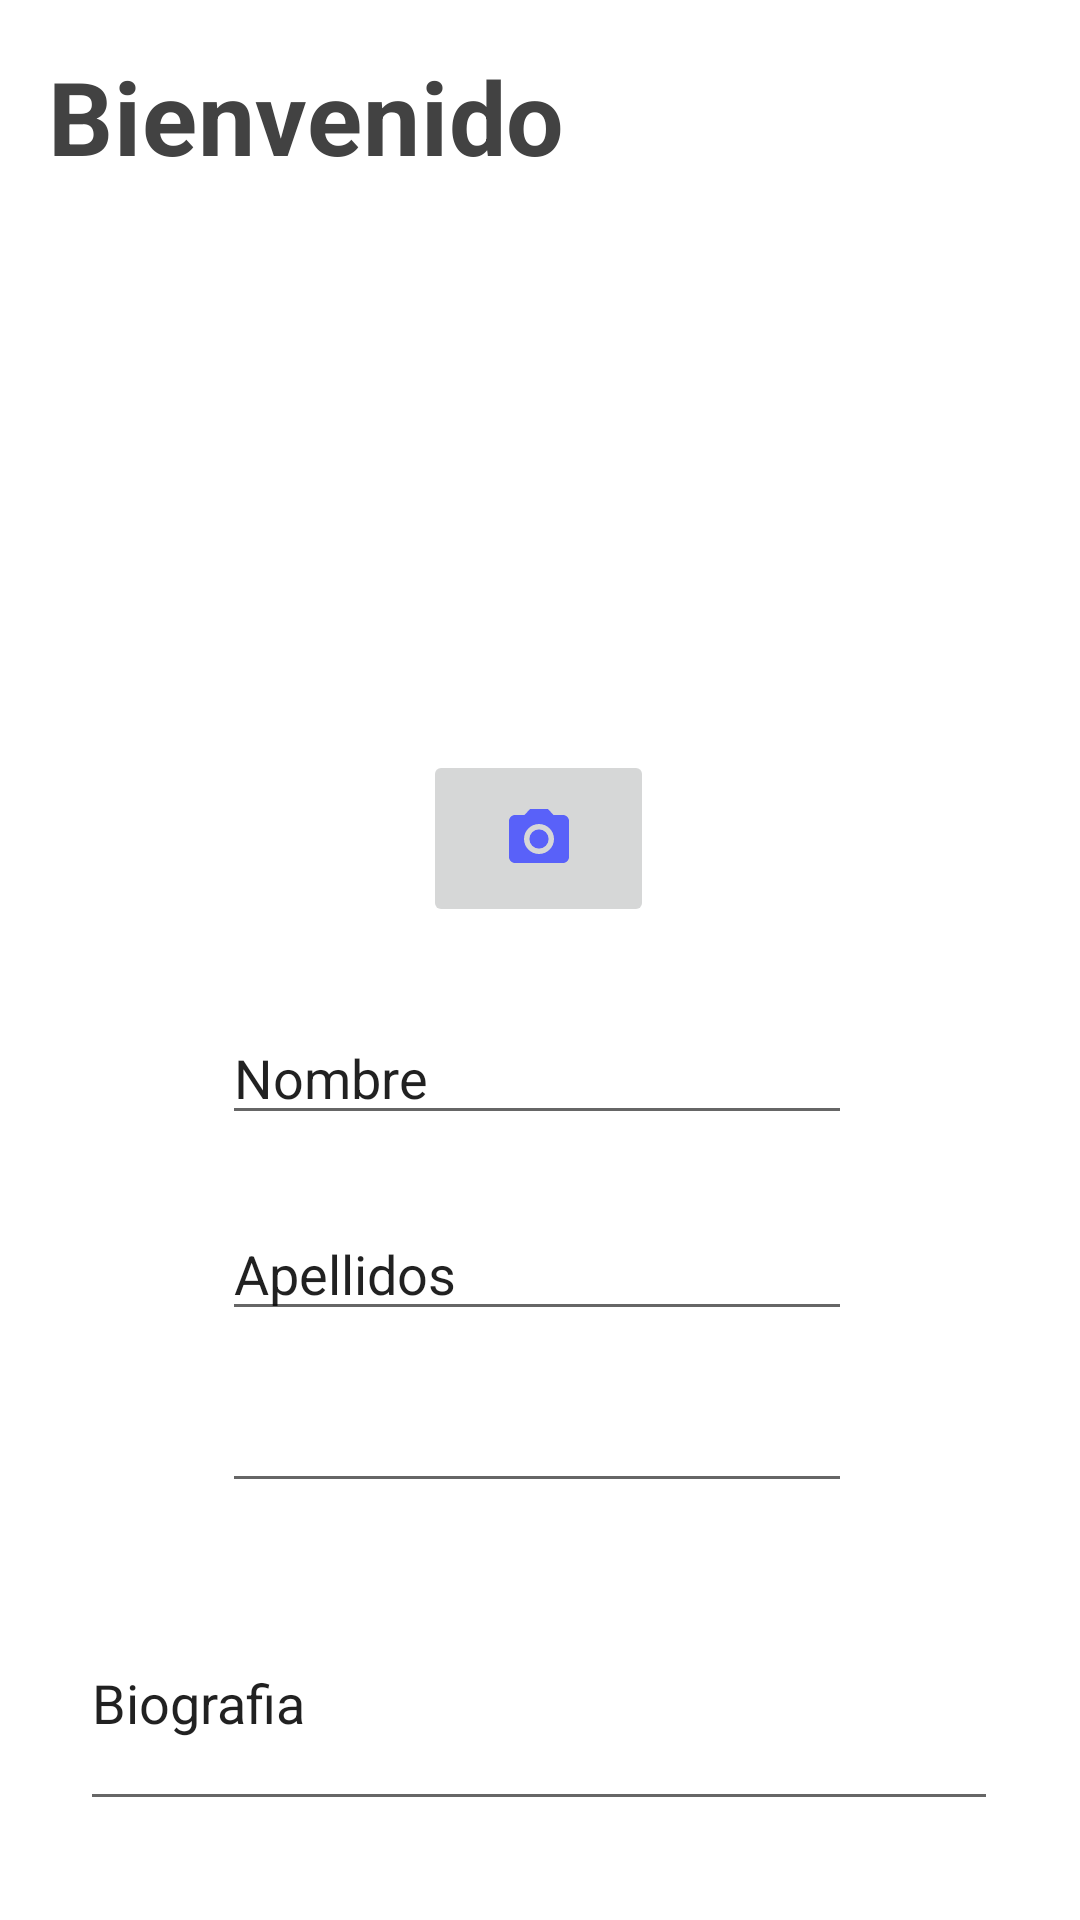

Layout XML and referenced resources for this Android screen:
<!-- AndroidManifest.xml: application theme AppTheme -->
<!-- res/layout/activity_crear_perfil.xml -->
<?xml version="1.0" encoding="utf-8"?>
<androidx.constraintlayout.widget.ConstraintLayout
    xmlns:android="http://schemas.android.com/apk/res/android"
    xmlns:app="http://schemas.android.com/apk/res-auto"
    xmlns:tools="http://schemas.android.com/tools"
    android:layout_width="match_parent"
    android:layout_height="match_parent">

    <TextView
        android:id="@+id/songs_text_view"
        style="@style/Widget.Reproductor.TextView.Title"
        android:layout_width="wrap_content"
        android:layout_height="wrap_content"
        android:layout_margin="@dimen/default_margin"
        android:text="Bienvenido"
        app:layout_constraintStart_toStartOf="parent"
        app:layout_constraintTop_toTopOf="parent" />

    <ImageView
        android:id="@+id/foto"
        android:layout_width="173dp"
        android:layout_height="146dp"
        android:layout_marginTop="72dp"
        app:layout_constraintEnd_toEndOf="parent"
        app:layout_constraintHorizontal_bias="0.498"
        app:layout_constraintStart_toStartOf="parent"
        app:layout_constraintTop_toTopOf="parent"
        tools:srcCompat="@tools:sample/avatars" />

    <EditText
        android:id="@+id/nombre"
        android:layout_width="wrap_content"
        android:layout_height="wrap_content"
        android:layout_marginTop="28dp"
        android:ems="10"
        android:inputType="textPersonName"
        android:text="Nombre"
        app:layout_constraintEnd_toEndOf="parent"
        app:layout_constraintHorizontal_bias="0.494"
        app:layout_constraintStart_toStartOf="parent"
        app:layout_constraintTop_toBottomOf="@+id/boton" />

    <EditText
        android:id="@+id/Biografia"
        android:layout_width="306dp"
        android:layout_height="82dp"
        android:layout_marginTop="24dp"
        android:ems="10"
        android:inputType="textPersonName"
        android:text="Biografia"
        app:layout_constraintBottom_toBottomOf="parent"
        app:layout_constraintEnd_toEndOf="parent"
        app:layout_constraintHorizontal_bias="0.494"
        app:layout_constraintStart_toStartOf="parent"
        app:layout_constraintTop_toBottomOf="@+id/email"
        app:layout_constraintVertical_bias="0.0" />

    <EditText
        android:id="@+id/email"
        android:layout_width="wrap_content"
        android:layout_height="wrap_content"
        android:layout_marginTop="16dp"
        android:ems="10"
        android:inputType="textEmailAddress"
        app:layout_constraintEnd_toEndOf="parent"
        app:layout_constraintHorizontal_bias="0.494"
        app:layout_constraintStart_toStartOf="parent"
        app:layout_constraintTop_toBottomOf="@+id/apellidos" />

    <EditText
        android:id="@+id/apellidos"
        android:layout_width="wrap_content"
        android:layout_height="wrap_content"
        android:layout_marginTop="24dp"
        android:ems="10"
        android:inputType="textPersonName"
        android:text="Apellidos"
        app:layout_constraintEnd_toEndOf="parent"
        app:layout_constraintHorizontal_bias="0.494"
        app:layout_constraintStart_toStartOf="parent"
        app:layout_constraintTop_toBottomOf="@+id/nombre" />

    <ImageButton
        android:id="@+id/boton"
        android:layout_width="77dp"
        android:layout_height="59dp"
        android:layout_marginTop="32dp"
        android:onClick="onclick"
        app:layout_constraintEnd_toEndOf="parent"
        app:layout_constraintHorizontal_bias="0.498"
        app:layout_constraintStart_toStartOf="parent"
        app:layout_constraintTop_toBottomOf="@+id/foto"
        app:srcCompat="@drawable/ic_baseline_photo_camera_24"
        tools:ignore="VectorDrawableCompat" />

    <ImageButton
        android:id="@+id/guardar"
        android:layout_width="70dp"
        android:layout_height="52dp"
        android:layout_marginTop="28dp"
        android:src="@drawable/ic_baseline_save_24"
        app:layout_constraintEnd_toEndOf="parent"
        app:layout_constraintHorizontal_bias="0.498"
        app:layout_constraintStart_toStartOf="parent"
        app:layout_constraintTop_toBottomOf="@+id/Biografia" />
</androidx.constraintlayout.widget.ConstraintLayout>
<!-- resources referenced by this layout -->
<resources>
  <dimen name="default_margin">16dp</dimen>
  <!-- drawable ic_baseline_photo_camera_24 (drawable) -->
  <vector android:height="24dp" android:tint="#5961F9"
      android:viewportHeight="24" android:viewportWidth="24"
      android:width="24dp" xmlns:android="http://schemas.android.com/apk/res/android">
      <path android:fillColor="@android:color/white" android:pathData="M12,12m-3.2,0a3.2,3.2 0,1 1,6.4 0a3.2,3.2 0,1 1,-6.4 0"/>
      <path android:fillColor="@android:color/white" android:pathData="M9,2L7.17,4L4,4c-1.1,0 -2,0.9 -2,2v12c0,1.1 0.9,2 2,2h16c1.1,0 2,-0.9 2,-2L22,6c0,-1.1 -0.9,-2 -2,-2h-3.17L15,2L9,2zM12,17c-2.76,0 -5,-2.24 -5,-5s2.24,-5 5,-5 5,2.24 5,5 -2.24,5 -5,5z"/>
  </vector>
  <!-- drawable ic_baseline_save_24 (drawable) -->
  <vector android:height="24dp" android:tint="#5961F9"
      android:viewportHeight="24" android:viewportWidth="24"
      android:width="24dp" xmlns:android="http://schemas.android.com/apk/res/android">
      <path android:fillColor="@android:color/white" android:pathData="M17,3L5,3c-1.11,0 -2,0.9 -2,2v14c0,1.1 0.89,2 2,2h14c1.1,0 2,-0.9 2,-2L21,7l-4,-4zM12,19c-1.66,0 -3,-1.34 -3,-3s1.34,-3 3,-3 3,1.34 3,3 -1.34,3 -3,3zM15,9L5,9L5,5h10v4z"/>
  </vector>
  <style name="Widget.Reproductor.TextView.Title" parent="Widget.AppCompat.TextView">
          <item name="android:textStyle">bold</item>
          <item name="android:textColor">@color/grey800</item>
          <item name="android:textAppearance">@style/TextAppearance.MaterialComponents.Headline4
          </item>
      </style>
  <style name="AppTheme" parent="Theme.MaterialComponents.DayNight.NoActionBar">
          <item name="colorPrimary">@color/colorPrimary</item>
          <item name="colorPrimaryDark">@color/colorPrimaryDark</item>
          <item name="colorAccent">@color/colorAccent</item>
      </style>
  <color name="grey800">#424242</color>
  <color name="colorPrimary">#3F51B5</color>
  <color name="colorPrimaryDark">#303F9F</color>
  <color name="colorAccent">#FF4081</color>
</resources>
